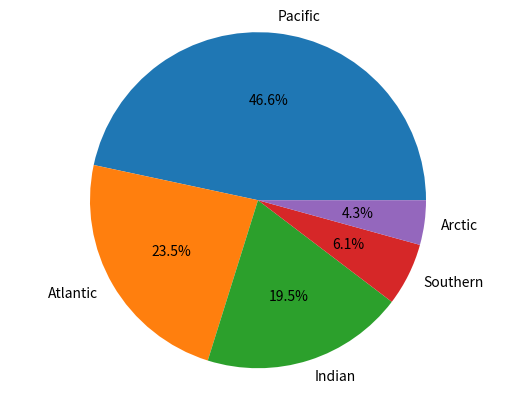

Python code for this plot:
#!/usr/bin/env python3
# -*- coding: utf-8 -*-
"""
Created on Tue Mar 21 03:02:04 2023

@author: saiakhilpamulaparthy
"""

from matplotlib import pyplot as plt

oceans =  ["Pacific","Atlantic","Indian","Southern","Arctic"]

area = [168.7,85.1,70.5,21.9,15.5]

plt.pie(area,labels= oceans,autopct='%1.1f%%')

plt.axis('equal')

plt.show()